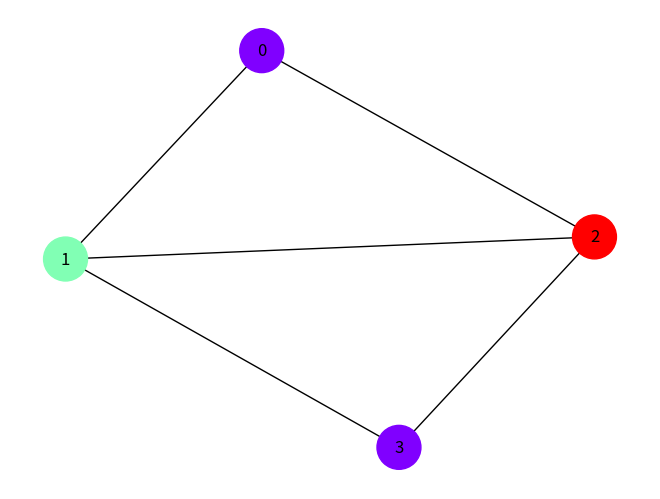

Source code (Python):
import matplotlib.pyplot as plt
import networkx as nx

class Graph:
    def __init__(self, vertices):
        self.vertices = vertices
        self.graph = [[0 for _ in range(vertices)] for _ in range(vertices)]

    def add_edge(self, u, v):
        self.graph[u][v] = 1
        self.graph[v][u] = 1

    def is_safe(self, v, color, c):
        for i in range(self.vertices):
            if self.graph[v][i] == 1 and color[i] == c:
                return False
        return True

    def graph_coloring_util(self, m, color, v):
        if v == self.vertices:
            return True

        for c in range(1, m + 1):
            if self.is_safe(v, color, c):
                color[v] = c
                if self.graph_coloring_util(m, color, v + 1):
                    return True
                color[v] = 0

    def graph_coloring(self, m):
        color = [0] * self.vertices
        if not self.graph_coloring_util(m, color, 0):
            print("No solution exists")
            return False

        print("Solution exists with the following coloring:")
        for c in color:
            print(c, end=" ")

        # Plotting the colored graph
        G = nx.Graph()
        for i in range(self.vertices):
            G.add_node(i)
        for i in range(self.vertices):
            for j in range(i + 1, self.vertices):
                if self.graph[i][j] == 1:
                    G.add_edge(i, j)

        node_colors = [color[i] for i in range(self.vertices)]
        nx.draw(G, with_labels=True, node_color=node_colors, cmap=plt.cm.rainbow, node_size=1000)
        plt.show()
        return True

if __name__ == "__main__":
    # Example usage:
    g = Graph(4)
    g.add_edge(0, 1)
    g.add_edge(0, 2)
    g.add_edge(1, 2)
    g.add_edge(1, 3)
    g.add_edge(2, 3)
    m = 3  # Number of colors
    g.graph_coloring(m)
